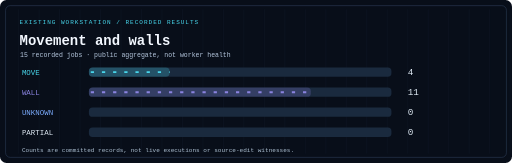
t = 0.00 s
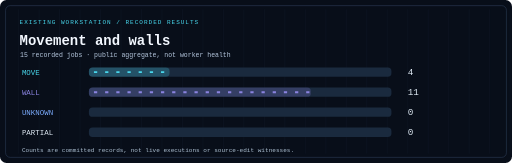
t = 1.50 s
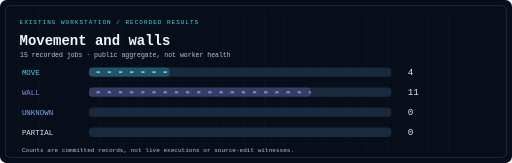
t = 2.94 s
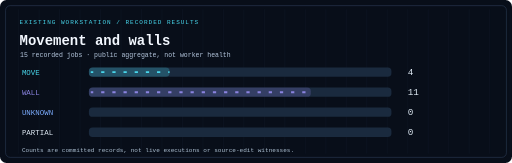
t = 3.42 s
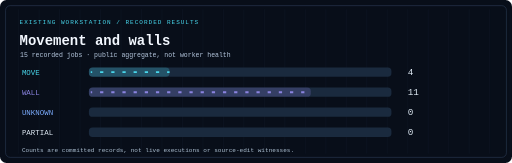
t = 5.64 s
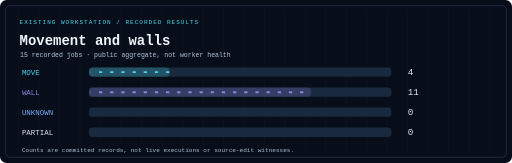
t = 7.86 s

The animated SVG that drew these frames (rendered in a browser with its animation timeline set to each time). Animation: 4 CSS @keyframes rules; frames cover the first 7.86 s, repeats indefinitely.

<svg xmlns="http://www.w3.org/2000/svg" width="1100" height="350" viewBox="0 0 1100 350" role="img" aria-labelledby="title desc"><title id="title">Workstation recorded movement outcomes</title><desc id="desc">Recorded protocol outcomes from views/work_state.json. Animated marks do not signify running workers or new jobs.</desc><style>
text{font-family:ui-monospace,SFMono-Regular,Consolas,monospace}
.signal{stroke-dasharray:7 17;animation:flow 3.5s linear infinite}
.signal.slow{animation-duration:7s}
.blink{animation:fade 3s ease-in-out infinite}
.blink.delay{animation-delay:-1.5s}
.ring{transform-box:fill-box;transform-origin:center;animation:turn 24s linear infinite}
.route{stroke-dasharray:380;stroke-dashoffset:380;animation:draw 7s ease-in-out infinite}
.trace{stroke-dasharray:3 14;animation:flow 6s linear infinite}
@keyframes flow{to{stroke-dashoffset:-144}}
@keyframes fade{50%{opacity:.22}}
@keyframes turn{to{transform:rotate(360deg)}}
@keyframes draw{0%,8%{stroke-dashoffset:380}45%,100%{stroke-dashoffset:0}}
@media(prefers-reduced-motion:reduce){*{animation:none!important}.route{stroke-dashoffset:0}}
</style><rect width="1100" height="350" rx="14" fill="#080e19"/><rect x="12" y="12" width="1076" height="326" rx="10" fill="none" stroke="#344967"/><g stroke="#30445e" stroke-opacity=".24"><path d="M40 20V330"/><path d="M84 20V330"/><path d="M128 20V330"/><path d="M172 20V330"/><path d="M216 20V330"/><path d="M260 20V330"/><path d="M304 20V330"/><path d="M348 20V330"/><path d="M392 20V330"/><path d="M436 20V330"/><path d="M480 20V330"/><path d="M524 20V330"/><path d="M568 20V330"/><path d="M612 20V330"/><path d="M656 20V330"/><path d="M700 20V330"/><path d="M744 20V330"/><path d="M788 20V330"/><path d="M832 20V330"/><path d="M876 20V330"/><path d="M920 20V330"/><path d="M964 20V330"/><path d="M1008 20V330"/><path d="M1052 20V330"/><path d="M1096 20V330"/></g><text x="42" y="51" font-size="13" letter-spacing="2.1" fill="#48d6eb">EXISTING WORKSTATION / RECORDED RESULTS</text><text x="42" y="96" font-size="30" font-weight="bold" fill="#f3f8ff">Movement and walls</text><text x="43" y="123" font-size="14" fill="#b6c8df">15 recorded jobs · public aggregate, not worker health</text><text x="47" y="161" fill="#48d6eb" font-size="16">MOVE</text><rect x="191" y="145" width="650" height="20" rx="8" fill="#1a2a3e"/><rect x="191" y="145" width="173.3" height="20" rx="8" fill="#48d6eb" fill-opacity=".23"/><path class="signal slow" d="M195 155H364.3" stroke="#48d6eb" stroke-width="4" fill="none"/><text x="876" y="161" fill="#dce7f1" font-size="20">4</text><text x="47" y="204" fill="#8a83df" font-size="16">WALL</text><rect x="191" y="188" width="650" height="20" rx="8" fill="#1a2a3e"/><rect x="191" y="188" width="476.7" height="20" rx="8" fill="#8a83df" fill-opacity=".23"/><path class="signal slow" d="M195 198H667.7" stroke="#8a83df" stroke-width="4" fill="none"/><text x="876" y="204" fill="#dce7f1" font-size="20">11</text><text x="47" y="247" fill="#7aaafb" font-size="16">UNKNOWN</text><rect x="191" y="231" width="650" height="20" rx="8" fill="#1a2a3e"/><text x="876" y="247" fill="#dce7f1" font-size="20">0</text><text x="47" y="290" fill="#dce7f1" font-size="16">PARTIAL</text><rect x="191" y="274" width="650" height="20" rx="8" fill="#1a2a3e"/><text x="876" y="290" fill="#dce7f1" font-size="20">0</text><text x="47" y="326" fill="#acbfd1" font-size="13">Counts are committed records, not live executions or source-edit witnesses.</text></svg>
